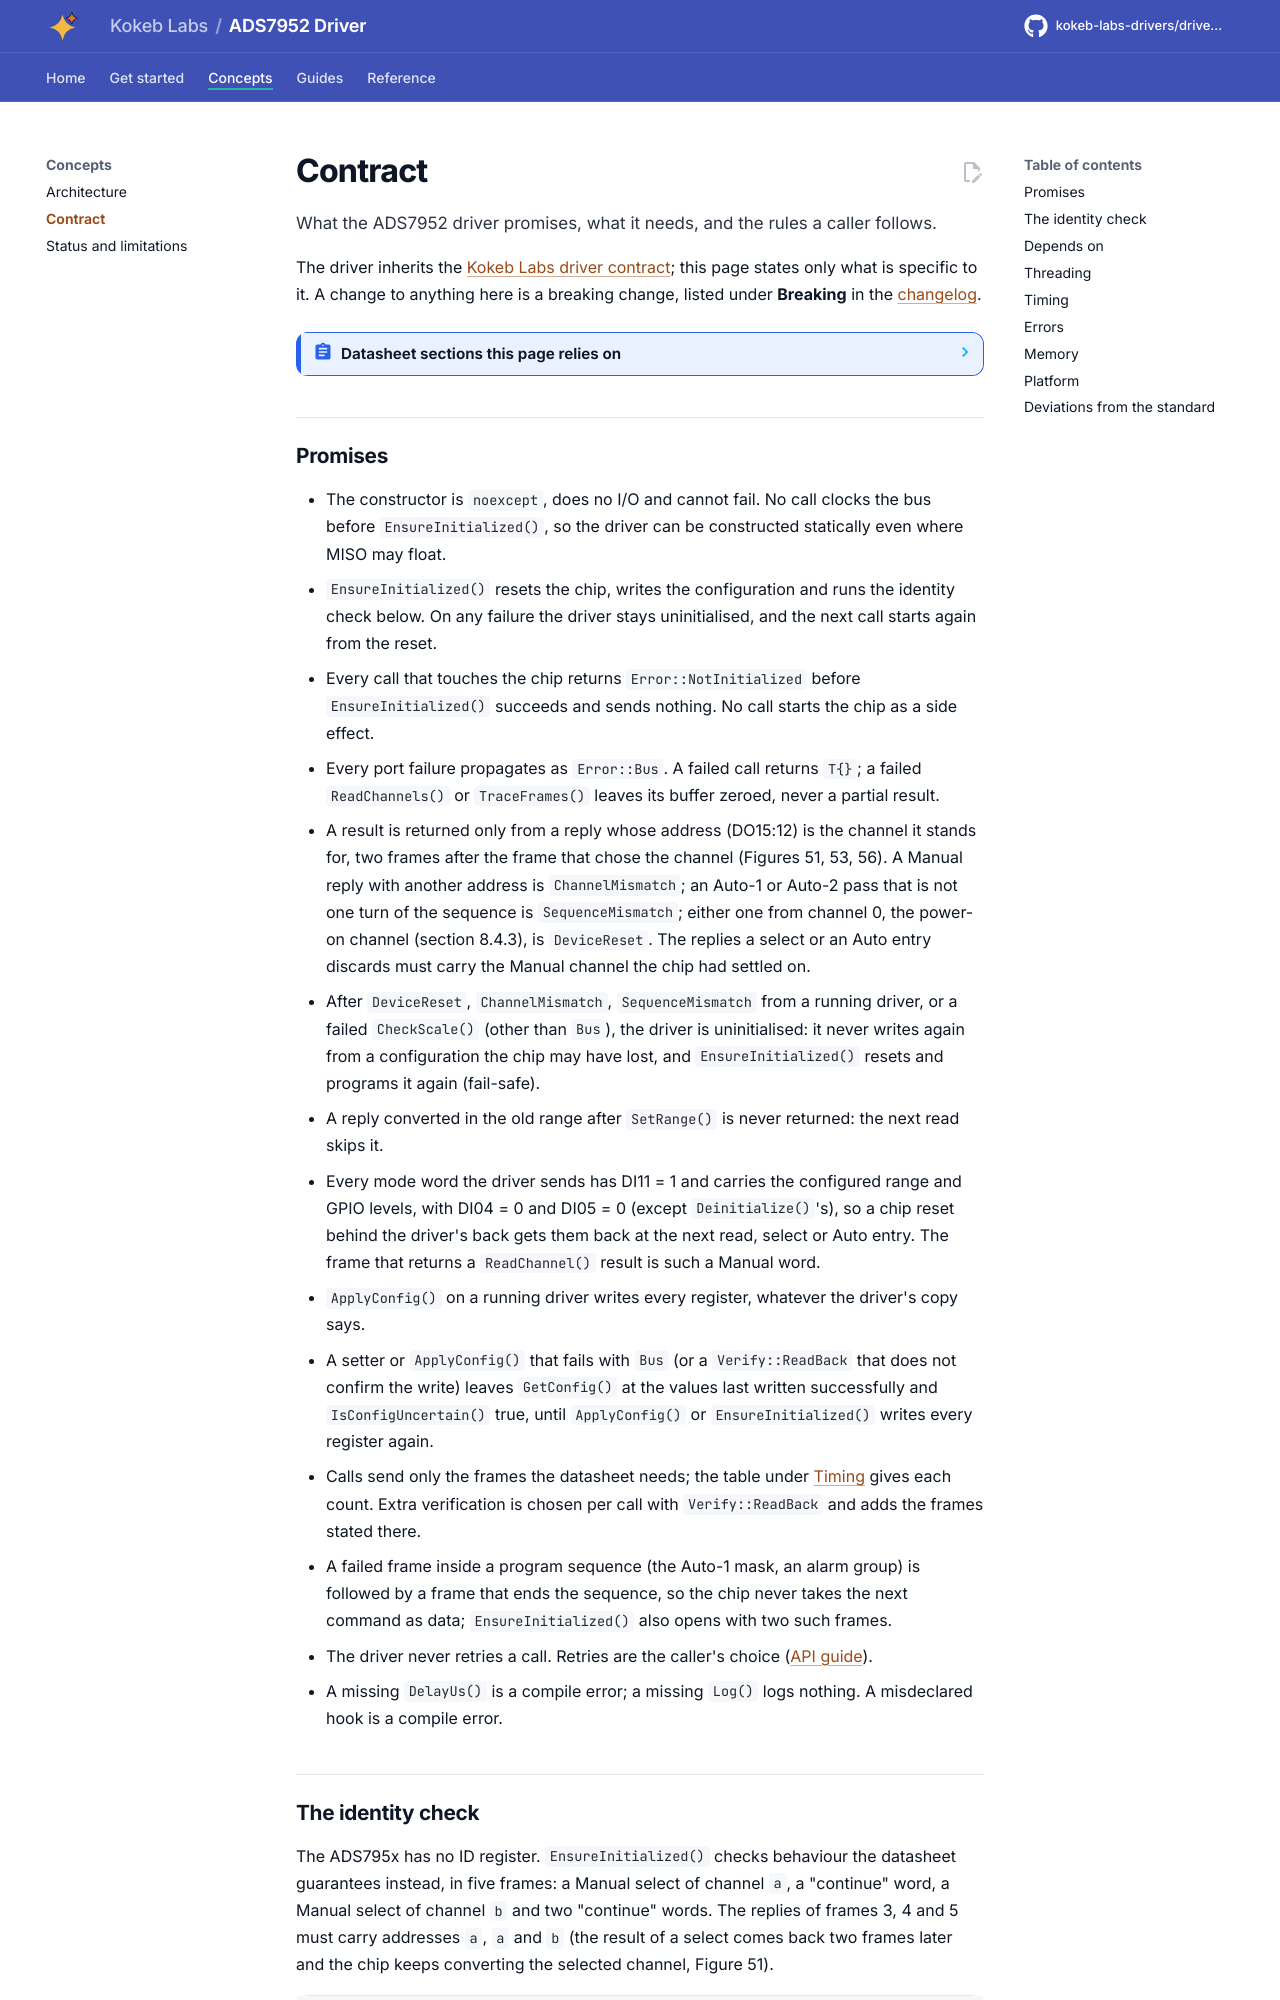

repository: kokeb-labs-drivers/driver-ads7952 · page: dev/contract/index.html · generator: mkdocs

# Contract

What the ADS7952 driver promises, what it needs, and the rules a caller follows.

The driver inherits the [Kokeb Labs driver contract](https://github.com/kokeb-labs/.github/blob/main/standards/driver.md);
this page states only what is specific to it. A change to anything here is a breaking change, listed under
**Breaking** in the [changelog](changelog.md).

<!-- generated: datasheet-refs -->
??? abstract "Datasheet sections this page relies on"

    From Texas Instruments SLAS605 C:

    - Input ranges, power-up time and the invalid first conversion: 7.6 Electrical Characteristics (ADS7950 to ADS7953), [p. 12](https://www.ti.com/lit/ds/symlink/ads7952.pdf#page=12)
    - Frame, reply word, GPIO refresh and alarm timing: 8.1 Overview, [p. 28](https://www.ti.com/lit/ds/symlink/ads7952.pdf#page=28)
    - Power-down through DI05: 8.3.2 Power Saving, [p. 29](https://www.ti.com/lit/ds/symlink/ads7952.pdf#page=29)
    - Power-up and the programming sequence: 8.4.3 Device Power-Up Sequence, Figure 49, [p. 30](https://www.ti.com/lit/ds/symlink/ads7952.pdf#page=30)
    - GPIO program register and the register reset: 8.5.2 GPIO Registers, Figure 58, Table 11, [p. 42](https://www.ti.com/lit/ds/symlink/ads7952.pdf#page=42)

    All of them, with the driver API for each: [Datasheet map](datasheet.md).
<!-- /generated -->
